Run: headless pygame with SDL's dummy video driver; simulated clock (each Clock.tick advances the game by its frame time, no real sleeping); random seed 0; keys injected as events and as key.get_pressed() state; no mouse input.
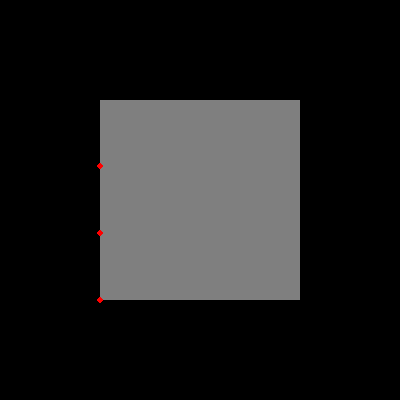
Frame 1 of 4 · flips 1–60 · no input
Frame 2 of 4 · flips 61–180 · tapped SPACE, RETURN · held RIGHT (→), D · screen unchanged from frame 1, image omitted
Frame 3 of 4 · flips 181–300 · held DOWN (↓), S · screen unchanged from frame 2, image omitted
Frame 4 of 4 · flips 301–420 · held LEFT (←), A, UP (↑), W · screen unchanged from frame 3, image omitted

The pygame program that drew these frames:

import pygame

pygame.init()

w = pygame.display.set_mode([400, 400])
c = pygame.time.Clock()

window = pygame.Rect(100, 100, 200, 200)

inputNodes = 3
outputNodes = 3

running = True
while running:
    c.tick(60)
    for event in pygame.event.get():
        if event.type == pygame.QUIT:
            running = False
    
    w.fill((0, 0, 0))
    
    pygame.draw.rect(w, (127, 127, 127), window)

    for i in range(inputNodes):
        i += 1
        percentageDown = (i/inputNodes)
        y = (window.y + (percentageDown*window.height))

        pygame.draw.circle(w, (255, 0, 0), (window.x, y), 3)
    
    pygame.display.flip()
pygame.quit()
